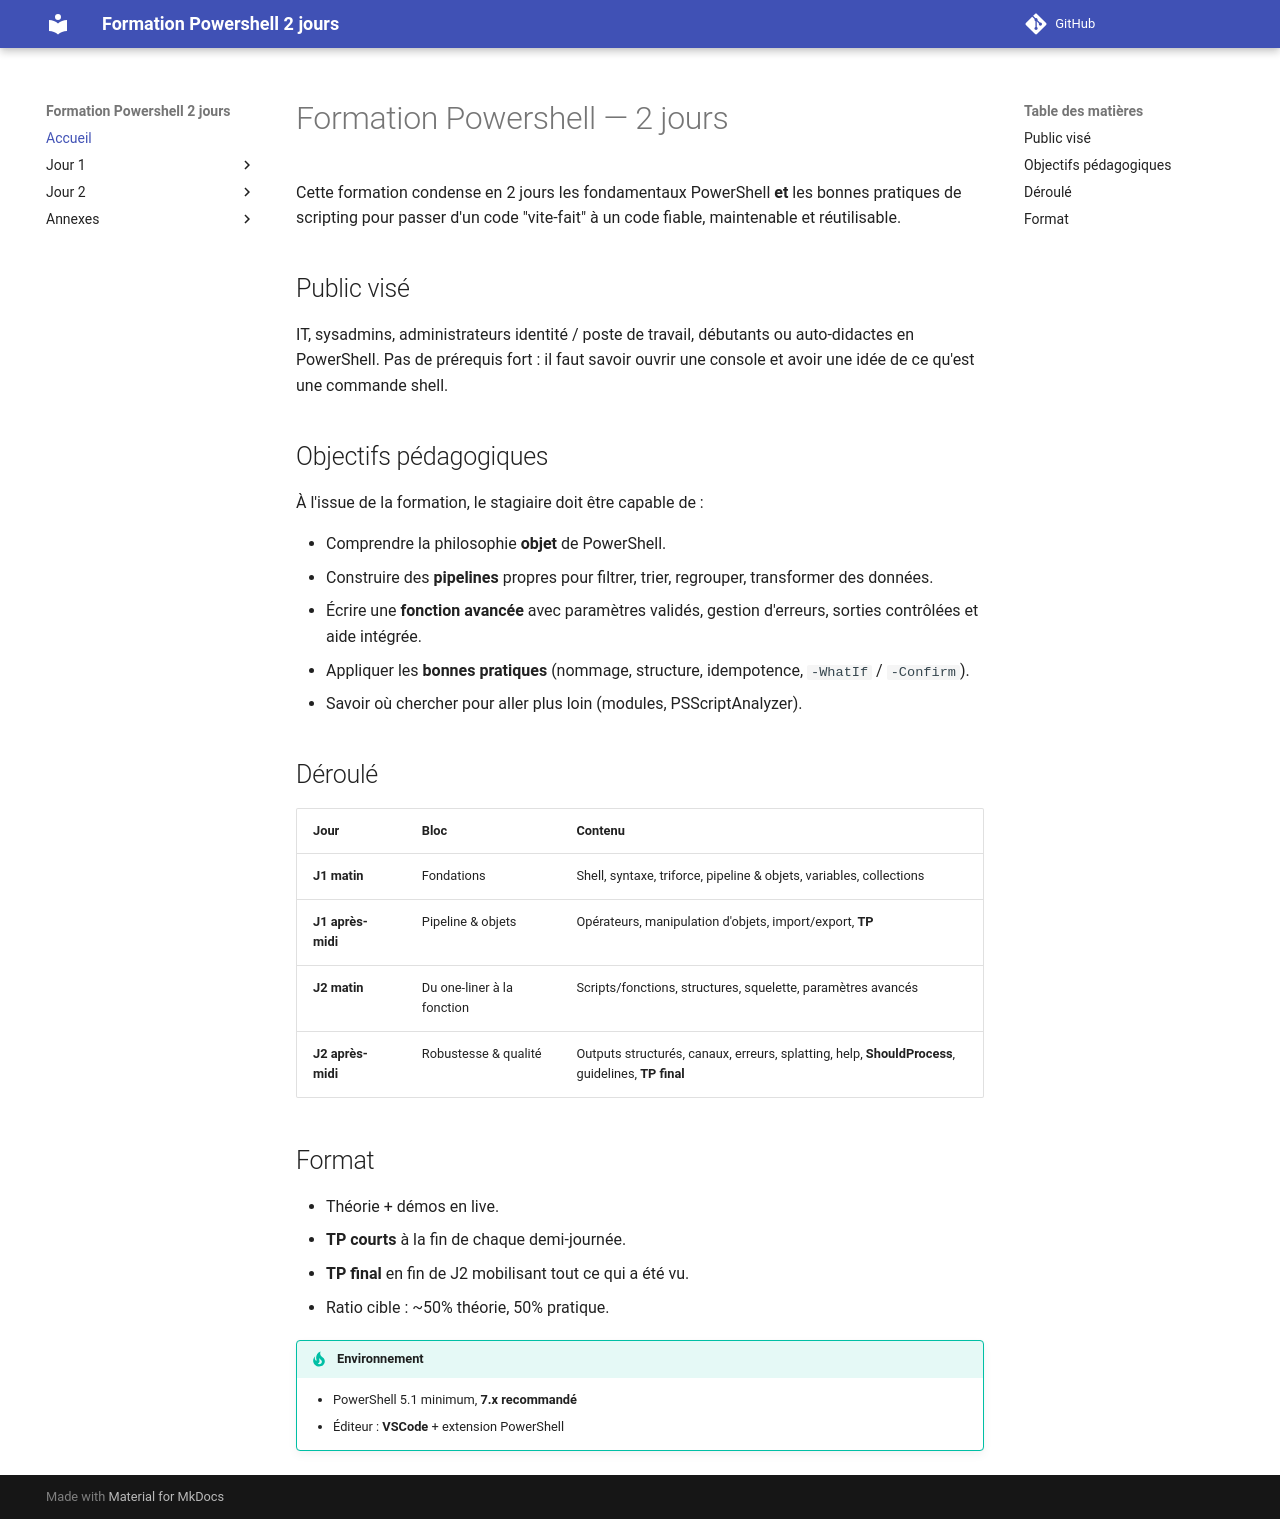

repository: Emyel/Powershell-Formation-2jours · page: index.html · generator: mkdocs


# Formation Powershell — 2 jours

Cette formation condense en 2 jours les fondamentaux PowerShell **et** les bonnes pratiques de scripting pour passer d'un code "vite-fait" à un code fiable, maintenable et réutilisable.

## Public visé

IT, sysadmins, administrateurs identité / poste de travail, débutants ou auto-didactes en PowerShell.
Pas de prérequis fort : il faut savoir ouvrir une console et avoir une idée de ce qu'est une commande shell.

## Objectifs pédagogiques

À l'issue de la formation, le stagiaire doit être capable de :

- Comprendre la philosophie **objet** de PowerShell.
- Construire des **pipelines** propres pour filtrer, trier, regrouper, transformer des données.
- Écrire une **fonction avancée** avec paramètres validés, gestion d'erreurs, sorties contrôlées et aide intégrée.
- Appliquer les **bonnes pratiques** (nommage, structure, idempotence, `-WhatIf` / `-Confirm`).
- Savoir où chercher pour aller plus loin (modules, PSScriptAnalyzer).

## Déroulé

| Jour | Bloc | Contenu |
| --- | --- | --- |
| **J1 matin** | Fondations | Shell, syntaxe, triforce, pipeline & objets, variables, collections |
| **J1 après-midi** | Pipeline & objets | Opérateurs, manipulation d'objets, import/export, **TP** |
| **J2 matin** | Du one-liner à la fonction | Scripts/fonctions, structures, squelette, paramètres avancés |
| **J2 après-midi** | Robustesse & qualité | Outputs structurés, canaux, erreurs, splatting, help, **ShouldProcess**, guidelines, **TP final** |

## Format

- Théorie + démos en live.
- **TP courts** à la fin de chaque demi-journée.
- **TP final** en fin de J2 mobilisant tout ce qui a été vu.
- Ratio cible : ~50% théorie, 50% pratique.

!!! tip "Environnement"
    - PowerShell 5.1 minimum, **7.x recommandé**
    - Éditeur : **VSCode** + extension PowerShell
    
    
